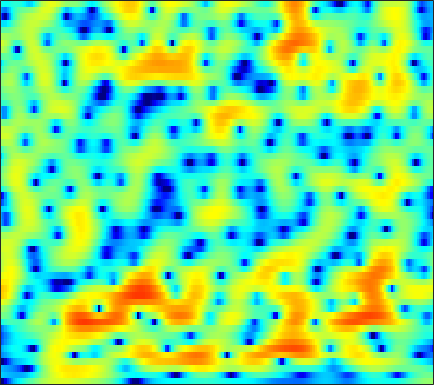

The data file committed next to this chart (first rows):
-23.041, -19.629, -15.072, -12.033, -10.359, -8.6071, -7.2214, -6.354, -5.3539, -4.4821, -3.7038, -3.1646, -2.4736, -1.8225, -1.3534, -0.75143, -0.17416, 0.24049, 0.76549, 1.252, 1.6973, 2.0066, 2.3688, 2.6741
-6.472, -6.77, -7.082, -7.327, -7.478, -7.642, -7.777, -7.857, -7.898, -7.829, -7.6, -7.288, -6.675, -5.865, -5.156, -4.125, -3.055, -2.256, -1.225, -0.2535, 0.6431, 1.261, 2.011, 2.677
-7.22, -7.628, -8.063, -8.409, -8.639, -9.013, -9.523, -10.08, -11.14, -12.74, -15.24, -18.03, -21.44, -17.38, -13.46, -9.469, -6.472, -4.655, -2.643, -0.9899, 0.387, 1.276, 2.286, 3.123
-28.59, -22.05, -15.99, -12.63, -10.94, -9.328, -8.227, -7.647, -7.078, -6.606, -6.166, -5.819, -5.281, -4.597, -3.982, -3.044, -2.005, -1.195, -0.1226, 0.8831, 1.792, 2.395, 3.077, 3.603
-9.087, -8.78, -8.083, -7.232, -6.61, -5.85, -5.232, -4.909, -4.621, -4.465, -4.382, -4.37, -4.296, -4.088, -3.785, -3.143, -2.235, -1.42, -0.2539, 0.9003, 1.96, 2.66, 3.428, 3.982
-8.018, -7.28, -6.399, -5.673, -5.249, -4.809, -4.488, -4.382, -4.443, -4.841, -5.688, -6.727, -8.824, -12.44, -17.67, -25.9, -12.74, -8.347, -4.482, -1.755, 0.2933, 1.515, 2.798, 3.739
-11.08, -9.907, -8.589, -7.486, -6.797, -6.046, -5.435, -5.092, -4.763, -4.585, -4.561, -4.622, -4.729, -4.802, -4.732, -4.38, -3.704, -3.018, -1.96, -0.843, 0.236, 0.9928, 1.902, 2.674
-11.63, -10.52, -9.199, -8.008, -7.183, -6.191, -5.378, -4.877, -4.316, -3.837, -3.407, -3.107, -2.726, -2.375, -2.106, -1.727, -1.311, -0.9766, -0.503, -0.01347, 0.4862, 0.8614, 1.362, 1.866
-10.31, -8.939, -7.438, -6.239, -5.479, -4.626, -3.921, -3.476, -2.943, -2.473, -2.023, -1.69, -1.264, -0.8698, -0.579, -0.2394, 0.02655, 0.1803, 0.3183, 0.3717, 0.3556, 0.3187, 0.287, 0.3686
-4.283, -3.571, -2.81, -2.309, -2.117, -2.085, -2.231, -2.351, -2.423, -2.338, -1.999, -1.587, -0.8745, -0.09221, 0.4664, 1.085, 1.514, 1.682, 1.653, 1.284, 0.5143, -0.4179, -2.322, -5.325
-0.4427, -0.4305, -0.6166, -1.044, -1.618, -2.791, -4.575, -6.468, -10.15, -15.52, -14.63, -10.42, -6.415, -3.719, -2.223, -0.7915, 0.207, 0.7154, 1.096, 1.145, 0.8771, 0.4838, -0.2413, -1.011
1.053, 0.8919, 0.4234, -0.3029, -0.9931, -2.112, -3.548, -4.812, -6.433, -7.472, -7.614, -7.153, -6.05, -4.747, -3.811, -2.726, -1.804, -1.233, -0.6259, -0.1623, 0.166, 0.3588, 0.5851, 0.8465
3.852, 3.585, 3.047, 2.287, 1.6, 0.5491, -0.6174, -1.551, -2.803, -3.991, -4.934, -5.404, -5.591, -5.304, -4.853, -4.051, -3.174, -2.568, -1.875, -1.298, -0.8587, -0.6002, -0.3249, -0.08564
6.596, 6.232, 5.619, 4.811, 4.047, 2.82, 1.378, 0.07718, -2.094, -4.879, -8.563, -12.3, -16.91, -13.1, -9.925, -6.995, -5.101, -4.116, -3.236, -2.786, -2.646, -2.7, -2.935, -3.276
6.872, 6.589, 6.1, 5.451, 4.829, 3.789, 2.511, 1.39, -0.3295, -2.294, -4.418, -5.864, -7.015, -7.018, -6.537, -5.677, -5.03, -4.737, -4.623, -4.924, -5.655, -6.537, -8.169, -10.48
5.368, 5.414, 5.309, 5.036, 4.722, 4.123, 3.32, 2.634, 1.625, 0.4864, -0.6403, -1.422, -2.356, -3.151, -3.611, -4.07, -4.457, -4.758, -5.246, -5.901, -6.864, -7.866, -9.684, -12.15
3.367, 3.976, 4.513, 4.73, 4.714, 4.485, 4.001, 3.473, 2.573, 1.524, 0.3207, -0.6743, -2.075, -3.44, -4.391, -5.466, -6.086, -6.258, -6.236, -6.058, -5.965, -5.984, -6.211, -6.557
1.715, 2.801, 3.813, 4.377, 4.528, 4.439, 4.039, 3.51, 2.549, 1.313, -0.3079, -1.774, -4.138, -7.206, -10.3, -15.99, -18.47, -14.53, -10.26, -7.512, -5.649, -4.619, -3.608, -2.893
1.571, 2.38, 3.129, 3.563, 3.663, 3.482, 2.991, 2.43, 1.408, 0.04716, -1.571, -2.963, -5.053, -7.252, -8.835, -10.53, -10.91, -10.22, -8.514, -6.628, -4.911, -3.801, -2.522, -1.476
2.175, 2.638, 3.048, 3.194, 3.151, 2.843, 2.232, 1.594, 0.4356, -1.051, -2.837, -4.403, -6.681, -8.871, -10.14, -10.79, -10.02, -8.95, -7.293, -5.679, -4.178, -3.173, -1.988, -0.9698
2.737, 3.025, 3.278, 3.323, 3.219, 2.902, 2.321, 1.691, 0.6048, -0.8422, -2.787, -4.607, -7.824, -12.65, -18.12, -19.45, -12.71, -9.659, -6.884, -4.965, -3.539, -2.683, -1.761, -1.016
2.512, 2.755, 2.979, 3.096, 3.072, 2.919, 2.612, 2.256, 1.633, 0.7901, -0.2262, -1.088, -2.325, -3.444, -4.067, -4.43, -4.202, -3.826, -3.255, -2.752, -2.402, -2.275, -2.261, -2.385
1.124, 1.344, 1.585, 1.82, 1.989, 2.162, 2.287, 2.334, 2.283, 2.135, 1.892, 1.639, 1.277, 0.8963, 0.6204, 0.3151, 0.01736, -0.1842, -0.4965, -0.8981, -1.484, -2.1, -3.252, -4.948
-2.1, -2.168, -2.047, -1.656, -1.15, -0.3191, 0.5185, 1.099, 1.748, 2.241, 2.541, 2.668, 2.708, 2.608, 2.463, 2.165, 1.766, 1.401, 0.8361, 0.1469, -0.6764, -1.396, -2.529, -3.905
-7.835, -9.791, -11.86, -10.46, -7.939, -4.75, -2.28, -0.8506, 0.6546, 1.744, 2.485, 2.866, 3.12, 3.144, 3.023, 2.671, 2.163, 1.663, 0.8974, 0.04575, -0.7924, -1.357, -1.972, -2.345
-8.397, -10.1, -11.6, -10.4, -8.015, -4.922, -2.38, -0.8341, 0.8028, 2.008, 2.865, 3.283, 3.562, 3.552, 3.343, 2.823, 2.006, 1.186, -0.1908, -1.837, -3.655, -4.867, -5.684, -5.19
-6.308, -6.287, -5.807, -4.766, -3.78, -2.241, -0.7136, 0.3532, 1.587, 2.545, 3.24, 3.553, 3.744, 3.633, 3.359, 2.722, 1.712, 0.7059, -1.094, -3.645, -7.472, -12.06, -19.82, -11.59
-11.42, -10.41, -8.074, -5.58, -3.876, -1.961, -0.3368, 0.6697, 1.744, 2.544, 3.047, 3.261, 3.323, 3.15, 2.888, 2.342, 1.617, 0.9465, -0.09643, -1.269, -2.417, -3.125, -3.589, -3.379
-16.09, -13.41, -8.684, -5.198, -3.169, -1.088, 0.4735, 1.366, 2.199, 2.732, 2.931, 2.936, 2.713, 2.338, 1.978, 1.462, 0.991, 0.6425, 0.2541, -0.05149, -0.2909, -0.4299, -0.5423, -0.6034
-4.305, -3.496, -2.2, -0.7284, 0.2652, 1.473, 2.381, 2.862, 3.223, 3.228, 2.897, 2.414, 1.485, 0.2884, -0.6937, -1.828, -2.459, -2.446, -2.002, -1.382, -0.8156, -0.4718, -0.1615, -0.02372
-1.073, -0.2091, 0.9058, 1.875, 2.534, 3.215, 3.682, 3.841, 3.805, 3.382, 2.556, 1.573, -0.2666, -3.052, -6.076, -12.99, -20.42, -12.31, -7.191, -4.572, -3.03, -2.288, -1.644, -1.244
-0.5943, 0.3198, 1.393, 2.294, 2.857, 3.426, 3.773, 3.874, 3.747, 3.339, 2.572, 1.782, 0.3625, -1.407, -2.922, -4.783, -5.879, -5.9, -5.406, -4.946, -4.743, -4.793, -4.94, -4.925
-1.348, -0.4129, 0.7062, 1.71, 2.321, 2.986, 3.416, 3.6, 3.628, 3.449, 3.039, 2.616, 1.879, 1.028, 0.3395, -0.5749, -1.469, -2.128, -3.1, -4.319, -6.046, -7.902, -11.61, -16.55
-3.894, -2.505, -0.85, 0.4899, 1.296, 2.117, 2.673, 2.934, 3.112, 3.087, 2.933, 2.715, 2.357, 1.903, 1.523, 0.9357, 0.2645, -0.3434, -1.301, -2.486, -3.996, -5.339, -7.294, -8.672
-6.38, -4.143, -1.957, -0.4247, 0.4217, 1.194, 1.66, 1.829, 1.895, 1.816, 1.669, 1.546, 1.402, 1.272, 1.173, 1.021, 0.7977, 0.5868, 0.2132, -0.2709, -0.8217, -1.239, -1.724, -2.018
-2.876, -1.772, -0.5732, 0.3176, 0.7242, 0.9918, 0.9177, 0.6744, 0.1085, -0.5648, -1.214, -1.481, -1.482, -1.061, -0.6156, 0.005532, 0.5121, 0.7924, 1.005, 1.055, 0.9807, 0.8693, 0.6908, 0.5033
1.093, 1.428, 1.783, 1.921, 1.868, 1.509, 0.7513, -0.1295, -1.861, -4.491, -8.311, -11.48, -10.26, -6.079, -3.709, -1.497, -0.0322, 0.6892, 1.295, 1.589, 1.633, 1.542, 1.306, 0.9991
2.878, 2.95, 2.957, 2.81, 2.602, 2.098, 1.31, 0.4725, -1.015, -2.989, -5.269, -6.436, -6.101, -4.136, -2.58, -0.9315, 0.2454, 0.8081, 1.223, 1.271, 0.9828, 0.5668, -0.218, -1.148
2.461, 2.413, 2.339, 2.287, 2.205, 2.041, 1.774, 1.487, 1.005, 0.4822, 0.03351, -0.1881, -0.2216, 0.002932, 0.2751, 0.6517, 0.9408, 1.073, 1.034, 0.6744, -0.08113, -0.9736, -2.752, -5.532
-0.1335, -0.3777, -0.4148, -0.06138, 0.3013, 0.8399, 1.264, 1.474, 1.606, 1.583, 1.476, 1.328, 1.169, 1.02, 0.9512, 0.9267, 0.9332, 0.9626, 0.9066, 0.6828, 0.1947, -0.3945, -1.545, -3.158
-6.863, -9.104, -8.853, -5.74, -3.544, -1.422, -0.009698, 0.6787, 1.186, 1.289, 1.068, 0.7164, 0.056, -0.6956, -1.217, -1.544, -1.374, -0.9743, -0.274, 0.4106, 0.8934, 1.097, 1.172, 1.12
-7.297, -9.028, -8.774, -6.003, -3.994, -1.929, -0.5521, 0.07713, 0.4649, 0.3649, -0.268, -1.086, -2.837, -5.566, -8.556, -13.33, -10.59, -6.924, -3.386, -1.042, 0.5454, 1.389, 2.182, 2.708
-3.005, -2.941, -2.579, -1.976, -1.461, -0.7834, -0.2896, -0.07186, -0.04119, -0.3304, -0.968, -1.725, -3.067, -4.841, -6.316, -7.538, -6.712, -5.17, -2.917, -1.067, 0.3609, 1.164, 1.963, 2.476
-1.949, -1.475, -0.9496, -0.53, -0.2585, -0.03135, 0.05958, 0.03358, -0.145, -0.4712, -0.8841, -1.229, -1.692, -2.049, -2.188, -2.134, -1.73, -1.238, -0.4542, 0.3215, 0.9927, 1.388, 1.734, 1.871
-1.006, -0.3885, 0.1985, 0.5808, 0.7238, 0.7332, 0.5493, 0.2736, -0.2292, -0.821, -1.407, -1.711, -1.885, -1.699, -1.342, -0.7161, -0.006496, 0.5454, 1.183, 1.695, 2.009, 2.11, 2.009, 1.648
0.3415, 0.8549, 1.375, 1.657, 1.682, 1.492, 0.9731, 0.3412, -0.87, -2.553, -4.655, -6.213, -6.778, -5.12, -3.356, -1.21, 0.4587, 1.419, 2.351, 2.935, 3.176, 3.121, 2.745, 1.98
-0.09078, 0.4043, 0.9588, 1.299, 1.401, 1.251, 0.7353, 0.07226, -1.28, -3.393, -6.602, -9.861, -11.93, -7.396, -4.292, -1.326, 0.7188, 1.784, 2.779, 3.322, 3.479, 3.345, 2.862, 2.002
-3.476, -2.372, -1.214, -0.4082, -0.03355, 0.1628, 0.08702, -0.1301, -0.5869, -1.137, -1.672, -1.899, -1.748, -1.063, -0.3301, 0.763, 1.732, 2.304, 2.849, 3.086, 3.024, 2.795, 2.211, 1.338
-6.104, -4.13, -2.475, -1.526, -1.142, -0.9168, -0.8567, -0.837, -0.7631, -0.5691, -0.2456, 0.07246, 0.6182, 1.208, 1.646, 2.195, 2.631, 2.863, 3.011, 2.963, 2.7, 2.371, 1.718, 0.8271
-1.706, -1.379, -1.139, -1.296, -1.683, -2.487, -3.401, -3.868, -3.762, -2.763, -1.355, -0.3456, 0.8529, 1.789, 2.32, 2.769, 2.986, 3.025, 2.86, 2.559, 2.141, 1.756, 1.211, 0.5625
2.058, 1.667, 0.9197, -0.2173, -1.468, -3.972, -8.377, -15.29, -17.8, -7.437, -2.983, -0.8818, 0.989, 2.167, 2.696, 2.993, 2.875, 2.527, 1.812, 0.8672, -0.07654, -0.6211, -0.9641, -0.92
3.11, 2.716, 2.042, 1.176, 0.3885, -0.8588, -2.142, -2.815, -2.782, -1.685, -0.188, 0.8629, 1.911, 2.551, 2.739, 2.607, 1.956, 1.071, -0.7006, -3.43, -7.486, -10.96, -10.41, -6.338
1.447, 1.323, 1.137, 0.9155, 0.756, 0.5619, 0.4664, 0.4999, 0.714, 1.103, 1.574, 1.92, 2.288, 2.448, 2.389, 2.018, 1.262, 0.4184, -1.203, -3.38, -5.967, -7.527, -7.539, -5.772
-1.578, -1.483, -1.303, -1.038, -0.791, -0.3754, 0.09463, 0.463, 0.9537, 1.422, 1.833, 2.078, 2.331, 2.438, 2.408, 2.185, 1.772, 1.332, 0.6213, -0.1921, -0.9781, -1.436, -1.84, -2.004
-5.68, -5.839, -5.658, -4.86, -3.994, -2.724, -1.524, -0.7258, 0.1933, 0.9431, 1.548, 1.909, 2.266, 2.503, 2.604, 2.648, 2.575, 2.442, 2.193, 1.858, 1.457, 1.11, 0.6022, 0.01069
-11.6, -15.52, -18.25, -11.98, -8.507, -5.34, -3.165, -1.95, -0.7171, 0.1921, 0.8735, 1.285, 1.71, 2.062, 2.291, 2.573, 2.801, 2.939, 3.03, 3.03, 2.904, 2.698, 2.259, 1.581
-8.026, -9.335, -9.778, -8.271, -6.692, -4.767, -3.257, -2.394, -1.58, -1.056, -0.7563, -0.6088, -0.4016, -0.1061, 0.2175, 0.7716, 1.443, 1.969, 2.603, 3.107, 3.426, 3.533, 3.445, 3.071
-3.966, -4.321, -4.488, -4.36, -4.084, -3.685, -3.349, -3.215, -3.263, -3.628, -4.328, -5.057, -6.035, -6.497, -6.079, -4.588, -2.664, -1.285, 0.3561, 1.663, 2.649, 3.193, 3.661, 3.85
